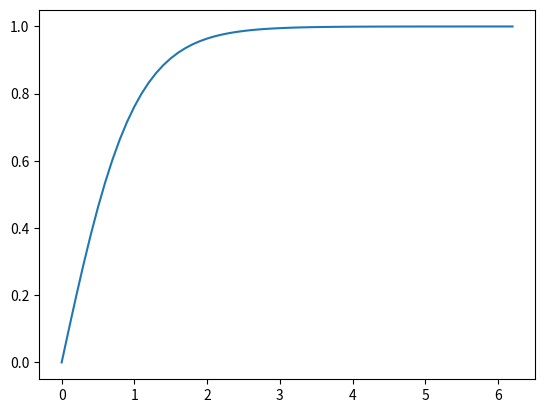

Write the Python code that produced this figure.
import matplotlib.pyplot as plt
import numpy as np

x = np.arange(0,2*np.pi,0.1)   # start,stop,step

# y = np.sin(x)*np.cos(x)

y = np.tanh(x)

for i in range(len(x)):
    print(x[i], y[i])

plt.plot(x,y)
plt.show()

